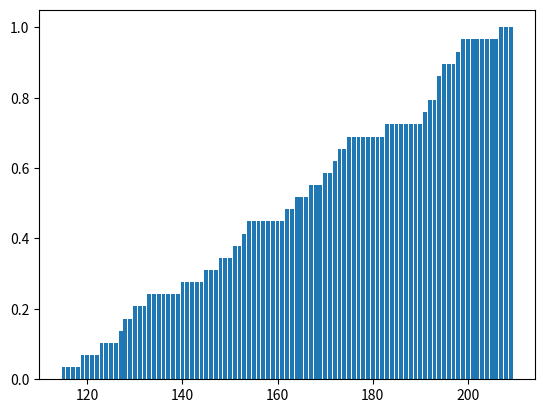

Generate this figure with matplotlib:
import numpy as np
import matplotlib.pyplot as plt

M = np.array([[123, 127, 128, 119, 115, 130],
              [140, 145, 148, 153, 167, 172],
              [133, 154, 183, 192, 194, 191],
              [194, 199, 207, 210, 198, 195],
              [164, 170, 175, 162, 173, 151]])

histogram = np.array([])

for i in range(115, 210):
    histogram = np.append(histogram, np.sum(M == i))

print(histogram)
print(np.cumsum(histogram))
print(np.sum(histogram))
histogram_eq = np.cumsum(histogram) / np.sum(histogram)

plt.bar(np.arange(115, 210), histogram_eq)
plt.show()